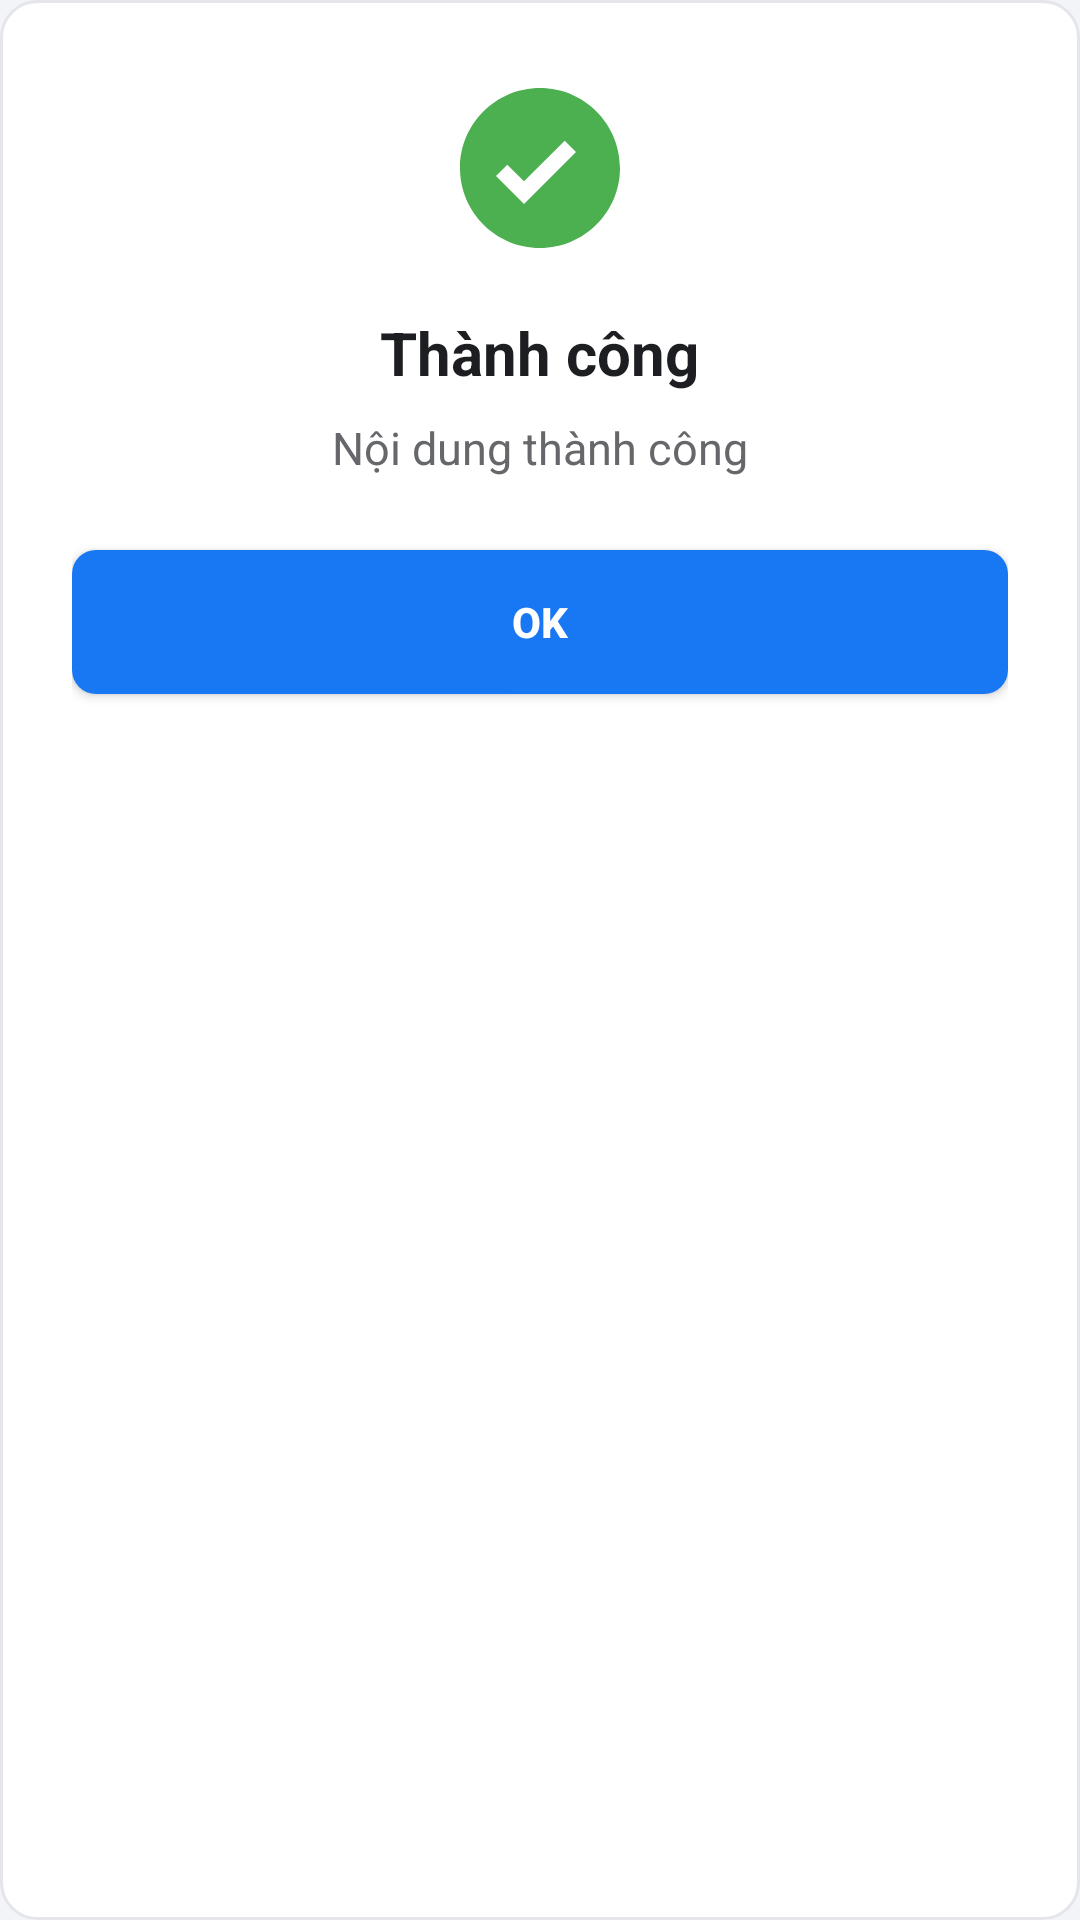

Here is an Android app screen rendered from its layout file. Give the layout XML and the strings, colors and styles it references.
<!-- AndroidManifest.xml: application theme Theme.ComputerShop -->
<!-- res/layout/dialog_success.xml -->
<?xml version="1.0" encoding="utf-8"?>
<LinearLayout xmlns:android="http://schemas.android.com/apk/res/android"
    xmlns:app="http://schemas.android.com/apk/res-auto"
    android:layout_width="match_parent"
    android:layout_height="wrap_content"
    android:layout_margin="24dp"
    android:background="@drawable/bg_white_rounded"
    android:gravity="center_horizontal"
    android:orientation="vertical"
    android:padding="24dp">

    
    <ImageView
        android:id="@+id/icon_status"
        android:layout_width="64dp"
        android:layout_height="64dp"
        android:src="@drawable/ic_success"
        app:tint="@color/color_success" />

    <TextView
        android:id="@+id/text_title"
        android:layout_width="wrap_content"
        android:layout_height="wrap_content"
        android:layout_marginTop="16dp"
        android:text="Thành công"
        android:textSize="20sp"
        android:textStyle="bold"
        android:textColor="@color/text_title" />

    <TextView
        android:id="@+id/text_message"
        android:layout_width="wrap_content"
        android:layout_height="wrap_content"
        android:layout_marginTop="8dp"
        android:gravity="center"
        android:text="Nội dung thành công"
        android:textSize="15sp"
        android:textColor="@color/text_secondary" />

    <Button
        android:id="@+id/button_ok"
        android:layout_width="match_parent"
        android:layout_height="wrap_content"
        android:layout_marginTop="24dp"
        android:text="OK"
        android:background="@drawable/bg_button_primary"
        android:textColor="@color/white"
        android:textStyle="bold"/>

</LinearLayout>
<!-- resources referenced by this layout -->
<resources>
  <color name="color_success">#22C55E</color>
  <color name="text_secondary">#65676B</color>
  <color name="text_title">#1C1E21</color>
  <color name="white">#FFFFFF</color>
  <!-- drawable bg_button_primary (drawable) -->
  <?xml version="1.0" encoding="utf-8"?>
  <selector xmlns:android="http://schemas.android.com/apk/res/android">
      
      <item android:state_pressed="true">
          <shape android:shape="rectangle">
              <solid android:color="@color/colorPrimaryDark" />
              <corners android:radius="8dp" />
          </shape>
      </item>
      
      <item>
          <shape android:shape="rectangle">
              <solid android:color="@color/colorPrimary" />
              <corners android:radius="8dp" />
          </shape>
      </item>
  </selector>
  <!-- drawable bg_white_rounded (drawable) -->
  <?xml version="1.0" encoding="utf-8"?>
  <shape xmlns:android="http://schemas.android.com/apk/res/android"
      android:shape="rectangle">
      <solid android:color="@color/white" />
      <corners android:radius="12dp" /> 
      <stroke
          android:width="1dp"
          android:color="#E4E6EB" /> 
  </shape>
  <!-- drawable ic_success (drawable) -->
  <?xml version="1.0" encoding="utf-8"?>
  <vector xmlns:android="http://schemas.android.com/apk/res/android"
      android:width="48dp"
      android:height="48dp"
      android:viewportWidth="24"
      android:viewportHeight="24">
  
      <path
          android:fillColor="#4CAF50"
          android:pathData="M12,2C6.48,2 2,6.48 2,12s4.48,10 10,10 10,-4.48 10,-10S17.52,2 12,2zM10,16.5l-3.5,-3.5 1.41,-1.41L10,13.67l5.09,-5.09 1.41,1.41L10,16.5z"/>
  </vector>
  <style name="Theme.ComputerShop" parent="Base.Theme.ComputerShop" />
  <color name="colorPrimaryDark">#1465C0</color>
  <color name="colorPrimary">#1877F2</color>
  <style name="Base.Theme.ComputerShop" parent="Theme.AppCompat.Light.NoActionBar">
          
  
          
          <item name="colorPrimary">@color/colorPrimary</item>
          <item name="colorPrimaryDark">@color/colorPrimaryDark</item>
          <item name="colorAccent">@color/colorAccent</item>
  
          
          <item name="android:windowBackground">@color/app_background</item>
  
          
          <item name="android:textColorPrimary">@color/text_title</item>
          <item name="android:textColorSecondary">@color/text_secondary</item>
  
          
          <item name="windowActionBar">false</item>
          <item name="windowNoTitle">true</item>
      </style>
  <color name="colorAccent">#E7F3FF</color>
  <color name="app_background">#F2F4F8</color>
</resources>
